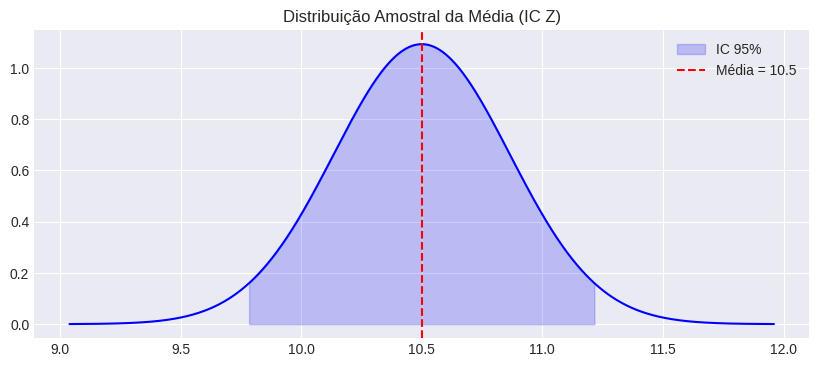

Reproduce this figure in Python.
import scipy.stats as stats
import numpy as np
import matplotlib.pyplot as plt
import seaborn as sns
import warnings

# Configurar estilo dos gráficos
warnings.filterwarnings('ignore')
try:
    plt.style.use('seaborn-v0_8-darkgrid')
except:
    plt.style.use('default')

def intervalo_confianca_media_z(
    media_amostral = 10.5,        # média amostral (x̄)
    desvio_padrao_pop = 2.0,     # desvio padrão populacional (σ) conhecido
    n = 30,                       # tamanho da amostra (n)
    nivel_confianca = 0.95,       # nível de confiança (1-α)
    M = None                      # tamanho da população (M) para correção finita
):
    """
    Calcula o IC para a média de uma população com σ conhecido ou amostra grande.
    """
    alfa = 1 - nivel_confianca
    z_critico = stats.norm.ppf(1 - alfa/2)
    erro_padrao = desvio_padrao_pop / np.sqrt(n)

    # Fator de correção para população finita (se M fornecido e n > 5% de M)
    fpc = 1.0
    if M is not None:
        fpc = np.sqrt((M - n) / (M - 1))
        erro_padrao *= fpc

    margem_erro = z_critico * erro_padrao
    
    inferior = media_amostral - margem_erro
    superior = media_amostral + margem_erro
    
    print(f"📊 INTERVALO DE CONFIANÇA Z PARA A MÉDIA")
    print(f"Nível de Confiança: {nivel_confianca*100:.1f}%")
    print(f"Z crítico: {z_critico:.4f}")
    print(f"Margem de Erro: {margem_erro:.4f}")
    print(f"IC: [{inferior:.4f}, {superior:.4f}]")
    
    # Visualização
    fig, ax = plt.subplots(figsize=(10, 4))
    x = np.linspace(media_amostral - 4*erro_padrao, media_amostral + 4*erro_padrao, 1000)
    y = stats.norm.pdf(x, media_amostral, erro_padrao)
    ax.plot(x, y, 'b-')
    
    # Colorir área de confiança
    x_fill = np.linspace(inferior, superior, 1000)
    ax.fill_between(x_fill, stats.norm.pdf(x_fill, media_amostral, erro_padrao), color='blue', alpha=0.2, label=f'IC {nivel_confianca*100:.0f}%')
    
    ax.axvline(media_amostral, color='red', linestyle='--', label=f'Média = {media_amostral}')
    ax.set_title(f"Distribuição Amostral da Média (IC Z)")
    ax.legend()
    plt.show()
    
    return inferior, superior

if __name__ == "__main__":
    intervalo_confianca_media_z(
        media_amostral = 10.5,     # média amostral (x̄)
        desvio_padrao_pop = 2.0,   # desvio padrão populacional (σ)
        n = 30,                    # tamanho da amostra (n)
        nivel_confianca = 0.95     # nível de confiança
    )
